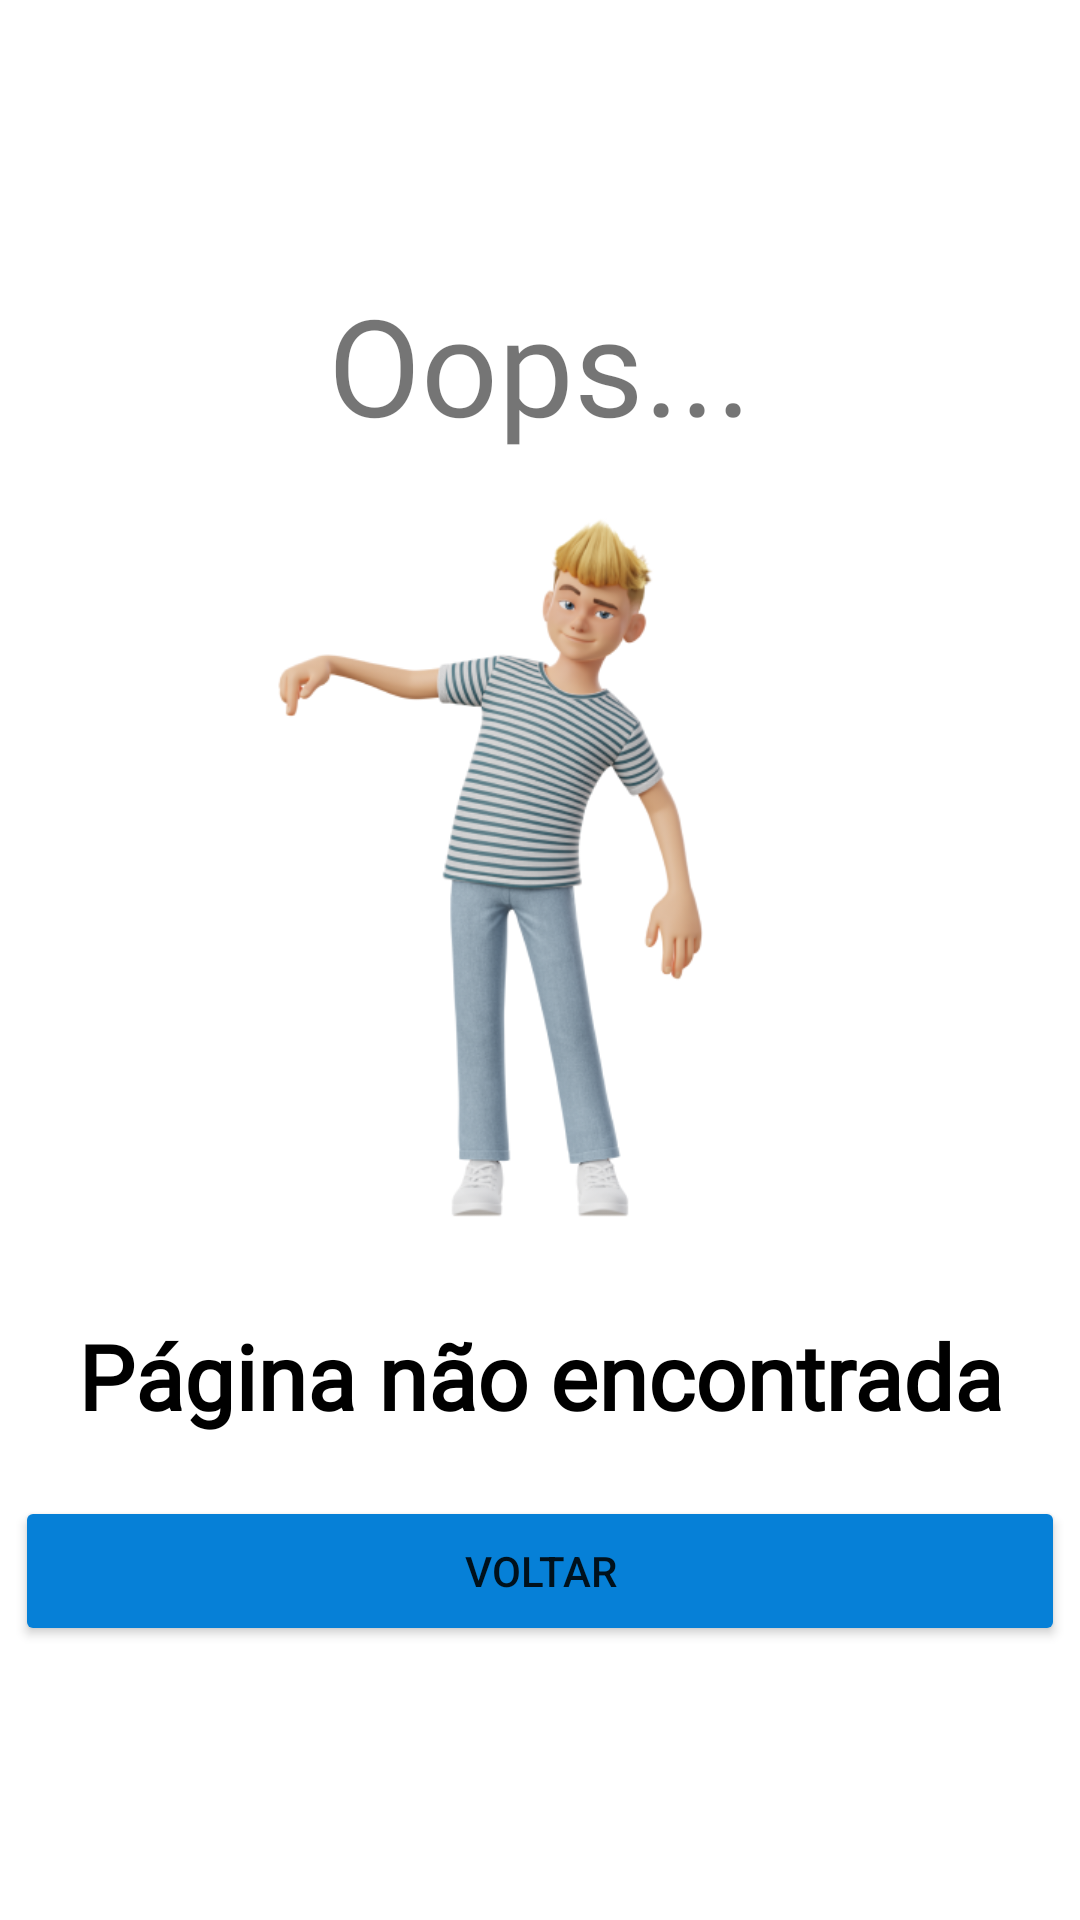

This screen was rendered from an Android layout file. Write that file and the resources it references.
<!-- AndroidManifest.xml: application theme Theme.Culturallis -->
<!-- res/layout/fragment_not_found.xml -->
<?xml version="1.0" encoding="utf-8"?>
<LinearLayout xmlns:android="http://schemas.android.com/apk/res/android"
    xmlns:app="http://schemas.android.com/apk/res-auto"
    xmlns:tools="http://schemas.android.com/tools"
    android:layout_width="match_parent"
    android:layout_height="match_parent"
    android:orientation="vertical"
    android:gravity="center_vertical"
    tools:context=".View.Fragments.NotFound" >

    <TextView
        android:id="@+id/error_oops"
        android:layout_width="match_parent"
        android:layout_height="wrap_content"
        android:fontFamily="@font/unbounded_regular"
        android:text="Oops..."
        android:textAlignment="center"
        android:textSize="45dp"
        android:layout_marginBottom="10dp"
        />

    <ImageView
        android:id="@+id/imageView3"
        android:layout_width="match_parent"
        android:layout_height="250dp"
        android:layout_marginBottom="27dp"
        android:src="@drawable/not_found" />
    <TextView
        android:id="@+id/textView5"
        android:layout_width="match_parent"
        android:layout_height="wrap_content"
        android:fontFamily="@font/unbounded_bold"
        android:textAlignment="center"
        android:textColor="#000"
        android:textSize="30dp"
        android:textStyle="bold"
        android:text="Página não encontrada" />
    <Button
        android:id="@+id/button"
        android:layout_width="350dp"
        android:layout_height="50dp"
        android:layout_marginTop="20dp"
        android:layout_gravity="center"
        android:text="Voltar"
        android:onClick="finishErrorScreen"
        android:backgroundTint="@color/base_blue"/>
</LinearLayout>
<!-- resources referenced by this layout -->
<resources>
  <color name="base_blue">#0680D7</color>
  <!-- drawable not_found: png bitmap (drawable, 94463 bytes) -->
  <style name="Theme.Culturallis" parent="Theme.MaterialComponents.DayNight.NoActionBar">
          <item name="android:windowFullscreen">false</item>
          
          <item name="colorPrimary">@color/gray_disabled</item>
          <item name="colorPrimaryVariant">@color/base_red</item>
          <item name="colorOnPrimary">@color/white_base</item>
          
          <item name="colorSecondary">@color/gray_typography</item>
          <item name="colorSecondaryVariant">@color/base_yellow</item>
          <item name="colorOnSecondary">@color/base_purple</item>
          
          <item name="android:statusBarColor">@color/white_base</item>
          
      </style>
  <color name="gray_disabled">#707070</color>
  <color name="base_red">#E72929</color>
  <color name="white_base">#EFEFEF</color>
  <color name="gray_typography">#707070</color>
  <color name="base_yellow">#FFC700</color>
  <color name="base_purple">#8802C7</color>
</resources>
